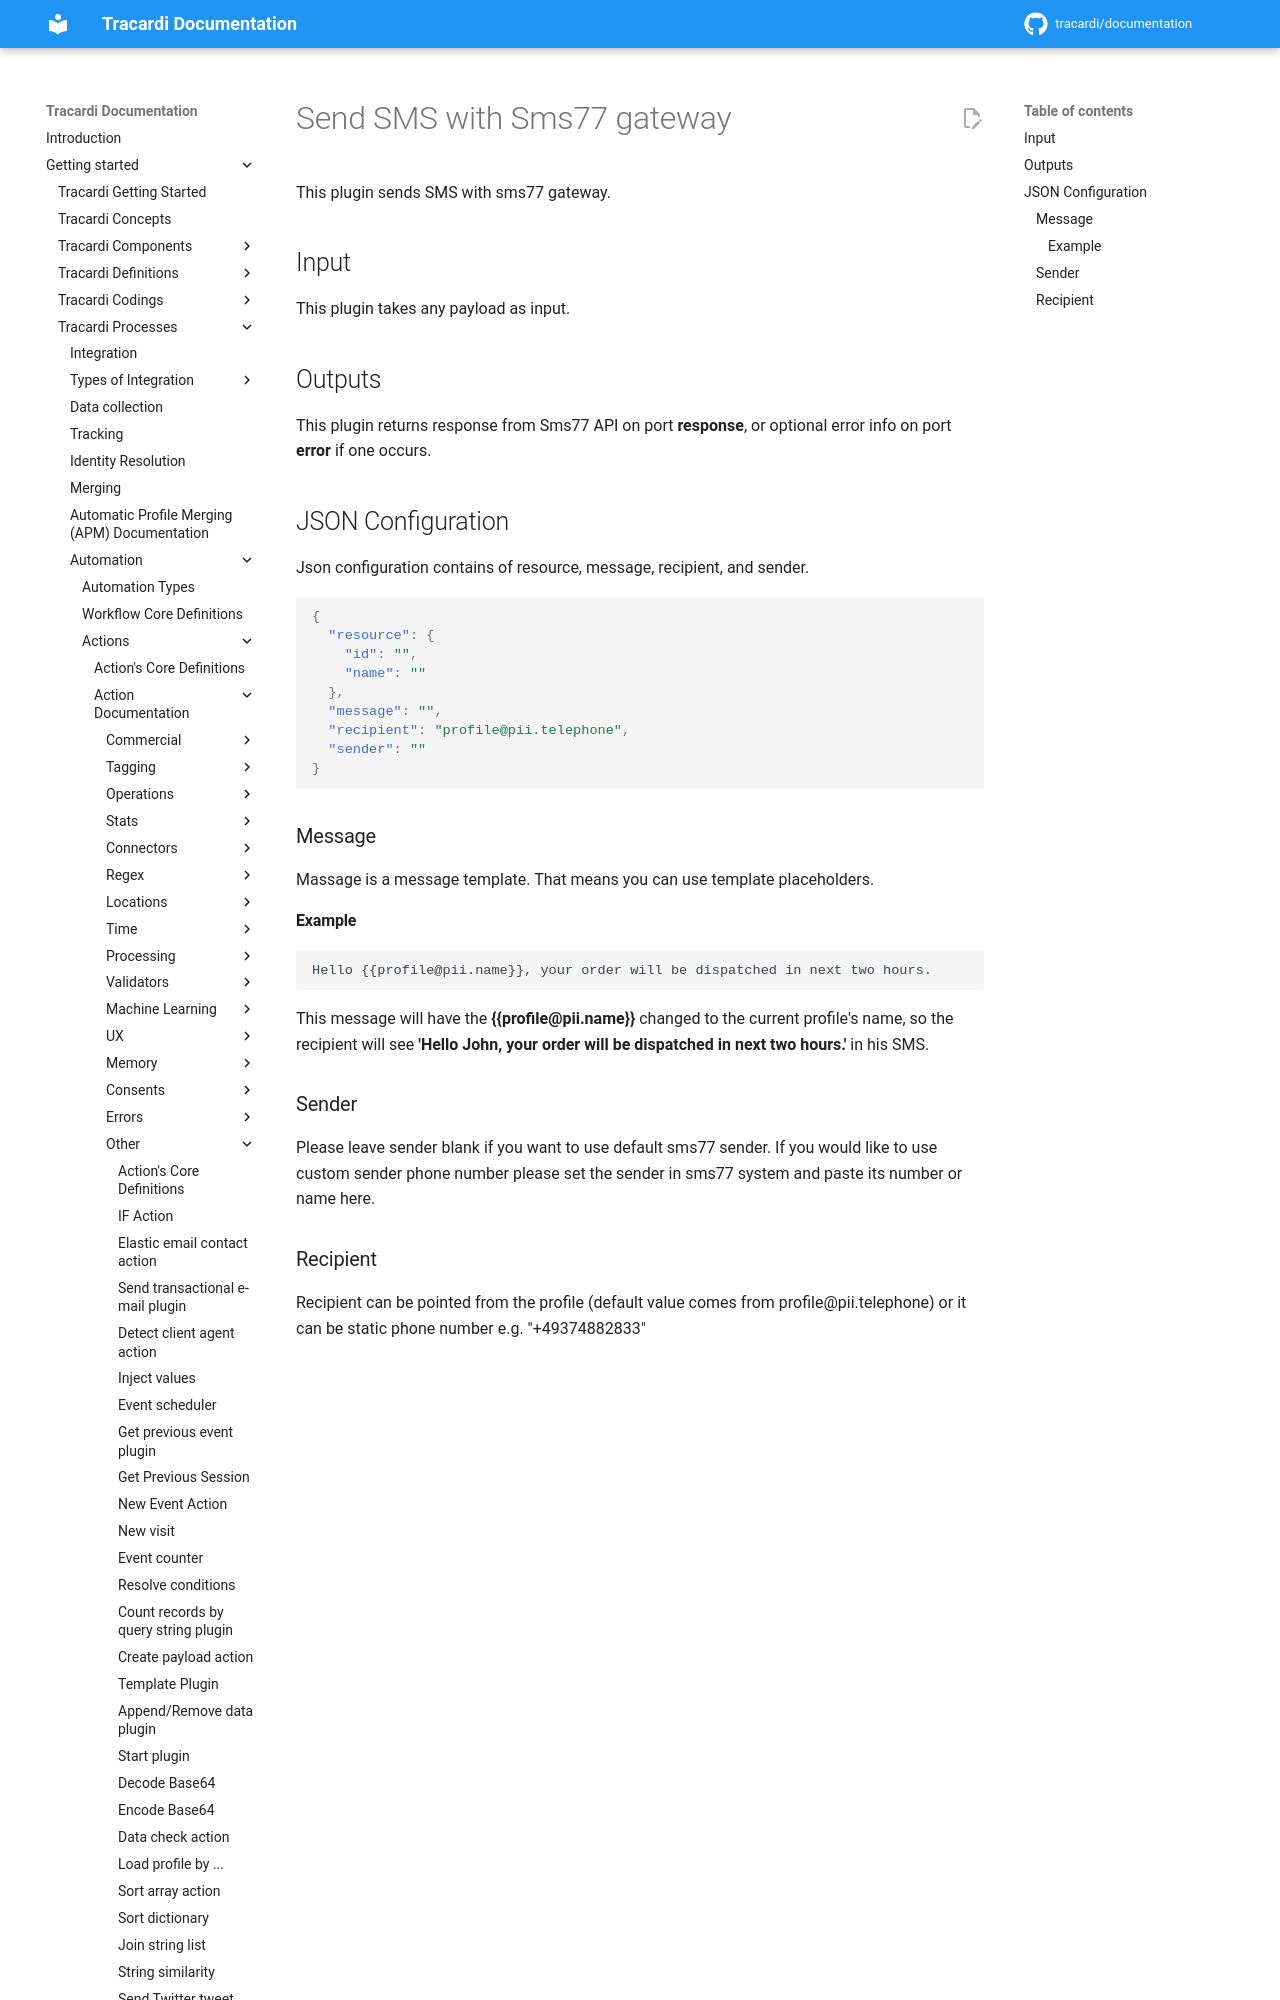

repository: Tracardi/documentation · page: 1.1.x/getting_started/processes/workflow/actions/sms77/sms77_send_sms_plugin/index.html · generator: mkdocs

# Send SMS with Sms77 gateway

This plugin sends SMS with sms77 gateway. 

## Input

This plugin takes any payload as input.

## Outputs

This plugin returns response from Sms77 API on port **response**, or optional error info on port **error** if one
occurs.


## JSON Configuration

Json configuration contains of resource, message, recipient, and sender.

```json
{
  "resource": {
    "id": "",
    "name": ""
  },
  "message": "",
  "recipient": "profile@pii.telephone",
  "sender": ""
}
```

### Message

Massage is a message template. That means you can use template placeholders.
